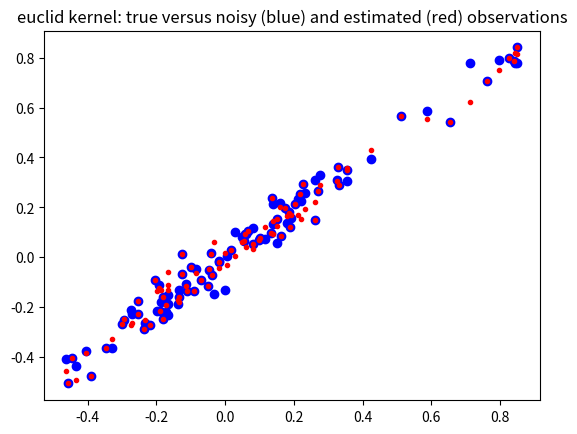
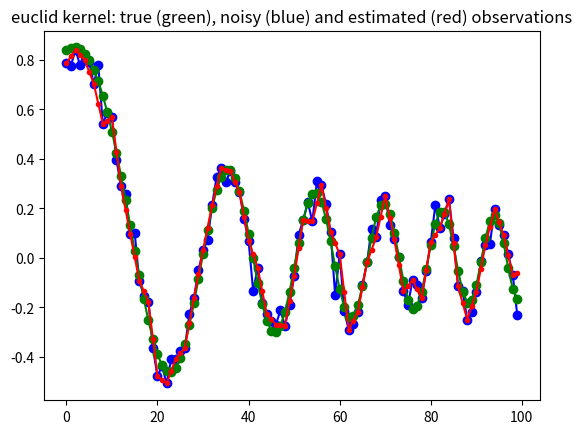
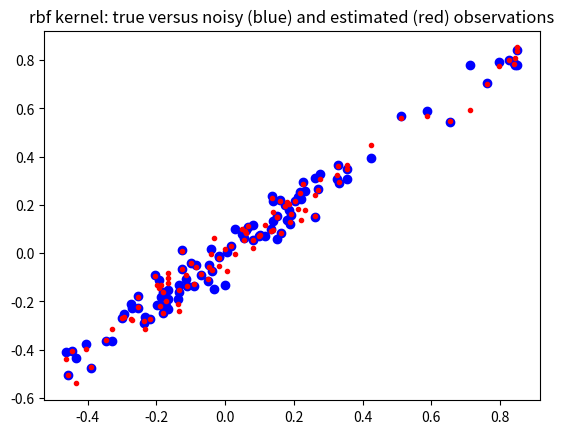
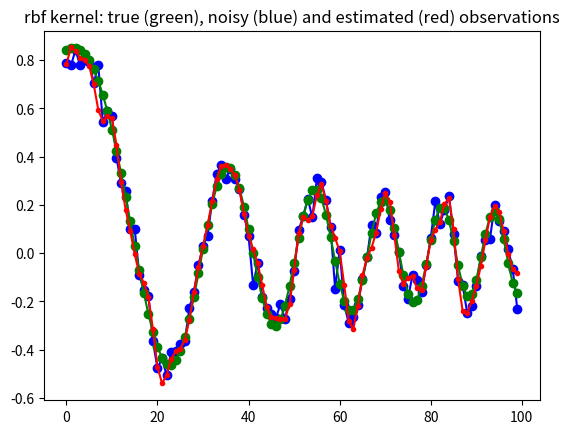
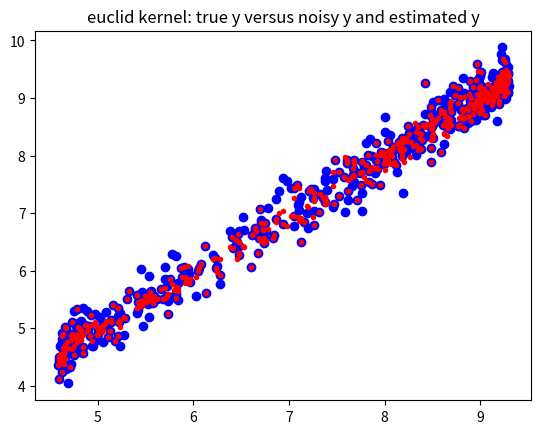
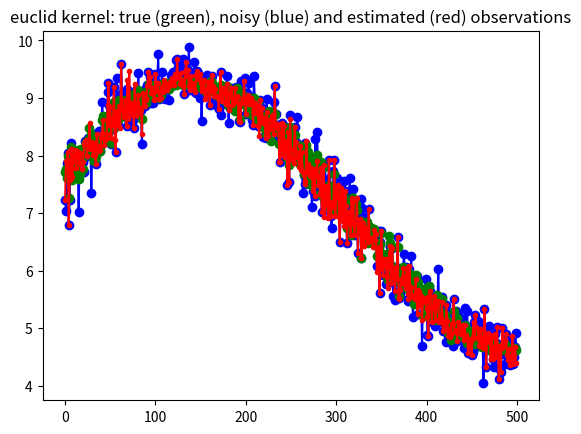
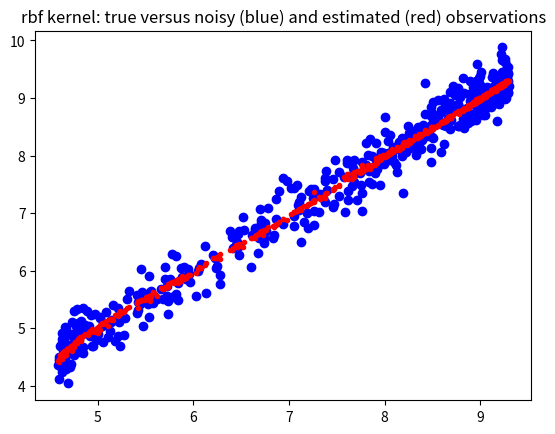
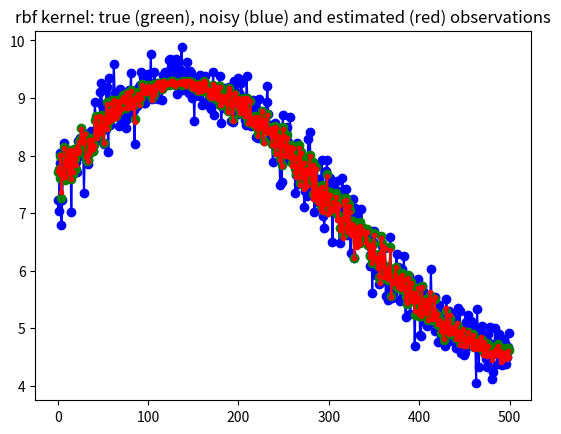

Recreate these plots in Python, in order.
'''Kernel Ridge Regression for local non-parametric regression'''


import numpy as np
from scipy import spatial as ssp
import matplotlib.pylab as plt


def kernel_rbf(x,y,scale=1, **kwds):
    #scale = kwds.get('scale',1)
    dist = ssp.minkowski_distance_p(x[:,np.newaxis,:],y[np.newaxis,:,:],2)
    return np.exp(-0.5/scale*(dist))


def kernel_euclid(x,y,p=2, **kwds):
    return ssp.minkowski_distance(x[:,np.newaxis,:],y[np.newaxis,:,:],p)


class GaussProcess(object):
    '''class to perform kernel ridge regression (gaussian process)

    Warning: this class is memory intensive, it creates nobs x nobs distance
    matrix and its inverse, where nobs is the number of rows (observations).
    See sparse version for larger number of observations


    Notes
    -----

    Todo:
    * normalize multidimensional x array on demand, either by var or cov
    * add confidence band
    * automatic selection or proposal of smoothing parameters

    Note: this is different from kernel smoothing regression,
       see for example https://en.wikipedia.org/wiki/Kernel_smoother

    In this version of the kernel ridge regression, the training points
    are fitted exactly.
    Needs a fast version for leave-one-out regression, for fitting each
    observation on all the other points.
    This version could be numerically improved for the calculation for many
    different values of the ridge coefficient. see also short summary by
[redacted]

    Needs verification and possibly additional statistical results or
    summary statistics for interpretation, but this is a problem with
    non-parametric, non-linear methods.

    Reference
    ---------

    Rasmussen, C.E. and C.K.I. Williams, 2006, Gaussian Processes for Machine
    Learning, the MIT Press, www.GaussianProcess.org/gpal, chapter 2

    a short summary of the kernel ridge regression is at
    http://www.ics.uci.edu/~welling/teaching/KernelsICS273B/Kernel-Ridge.pdf
    '''

    def __init__(self, x, y=None, kernel=kernel_rbf,
                 scale=0.5, ridgecoeff = 1e-10, **kwds ):
        '''
        Parameters
        ----------
        x : 2d array (N,K)
           data array of explanatory variables, columns represent variables
           rows represent observations
        y : 2d array (N,1) (optional)
           endogenous variable that should be fitted or predicted
           can alternatively be specified as parameter to fit method
        kernel : function, default: kernel_rbf
           kernel: (x1,x2)->kernel matrix is a function that takes as parameter
           two column arrays and return the kernel or distance matrix
        scale : float (optional)
           smoothing parameter for the rbf kernel
        ridgecoeff : float (optional)
           coefficient that is multiplied with the identity matrix in the
           ridge regression

        Notes
        -----
        After initialization, kernel matrix is calculated and if y is given
        as parameter then also the linear regression parameter and the
        fitted or estimated y values, yest, are calculated. yest is available
        as an attribute in this case.

        Both scale and the ridge coefficient smooth the fitted curve.

        '''

        self.x = x
        self.kernel = kernel
        self.scale = scale
        self.ridgecoeff = ridgecoeff
        self.distxsample = kernel(x,x,scale=scale)
        self.Kinv = np.linalg.inv(self.distxsample +
                             np.eye(*self.distxsample.shape)*ridgecoeff)
        if y is not None:
            self.y = y
            self.yest = self.fit(y)


    def fit(self,y):
        '''fit the training explanatory variables to a sample ouput variable'''
        self.parest = np.dot(self.Kinv, y) #self.kernel(y,y,scale=self.scale))
        yhat = np.dot(self.distxsample,self.parest)
        return yhat

##        print ds33.shape
##        ds33_2 = kernel(x,x[::k,:],scale=scale)
##        dsinv = np.linalg.inv(ds33+np.eye(*distxsample.shape)*ridgecoeff)
##        B = np.dot(dsinv,y[::k,:])
    def predict(self,x):
        '''predict new y values for a given array of explanatory variables'''
        self.xpredict = x
        distxpredict = self.kernel(x, self.x, scale=self.scale)
        self.ypredict = np.dot(distxpredict, self.parest)
        return self.ypredict

    def plot(self, y, plt=plt ):
        '''some basic plots'''
        #todo return proper graph handles
        plt.figure()
        plt.plot(self.x,self.y, 'bo-', self.x, self.yest, 'r.-')
        plt.title('sample (training) points')
        plt.figure()
        plt.plot(self.xpredict,y,'bo-',self.xpredict,self.ypredict,'r.-')
        plt.title('all points')



def example1():
    m,k = 500,4
    upper = 6
    scale=10
    xs1a = np.linspace(1,upper,m)[:,np.newaxis]
    xs1 = xs1a*np.ones((1,4)) + 1/(1.0+np.exp(np.random.randn(m,k)))
    xs1 /= np.std(xs1[::k,:],0)   # normalize scale, could use cov to normalize
    y1true = np.sum(np.sin(xs1)+np.sqrt(xs1),1)[:,np.newaxis]
    y1 = y1true + 0.250 * np.random.randn(m,1)

    stride = 2 #use only some points as trainig points e.g 2 means every 2nd
    gp1 = GaussProcess(xs1[::stride,:],y1[::stride,:], kernel=kernel_euclid,
                       ridgecoeff=1e-10)
    yhatr1 = gp1.predict(xs1)
    plt.figure()
    plt.plot(y1true, y1,'bo',y1true, yhatr1,'r.')
    plt.title('euclid kernel: true y versus noisy y and estimated y')
    plt.figure()
    plt.plot(y1,'bo-',y1true,'go-',yhatr1,'r.-')
    plt.title('euclid kernel: true (green), noisy (blue) and estimated (red) '+
              'observations')

    gp2 = GaussProcess(xs1[::stride,:],y1[::stride,:], kernel=kernel_rbf,
                       scale=scale, ridgecoeff=1e-1)
    yhatr2 = gp2.predict(xs1)
    plt.figure()
    plt.plot(y1true, y1,'bo',y1true, yhatr2,'r.')
    plt.title('rbf kernel: true versus noisy (blue) and estimated (red) observations')
    plt.figure()
    plt.plot(y1,'bo-',y1true,'go-',yhatr2,'r.-')
    plt.title('rbf kernel: true (green), noisy (blue) and estimated (red) '+
              'observations')
    #gp2.plot(y1)


def example2(m=100, scale=0.01, stride=2):
    #m,k = 100,1
    upper = 6
    xs1 = np.linspace(1,upper,m)[:,np.newaxis]
    y1true = np.sum(np.sin(xs1**2),1)[:,np.newaxis]/xs1
    y1 = y1true + 0.05*np.random.randn(m,1)

    ridgecoeff = 1e-10
    #stride = 2 #use only some points as trainig points e.g 2 means every 2nd
    gp1 = GaussProcess(xs1[::stride,:],y1[::stride,:], kernel=kernel_euclid,
                       ridgecoeff=1e-10)
    yhatr1 = gp1.predict(xs1)
    plt.figure()
    plt.plot(y1true, y1,'bo',y1true, yhatr1,'r.')
    plt.title('euclid kernel: true versus noisy (blue) and estimated (red) observations')
    plt.figure()
    plt.plot(y1,'bo-',y1true,'go-',yhatr1,'r.-')
    plt.title('euclid kernel: true (green), noisy (blue) and estimated (red) '+
              'observations')

    gp2 = GaussProcess(xs1[::stride,:],y1[::stride,:], kernel=kernel_rbf,
                       scale=scale, ridgecoeff=1e-2)
    yhatr2 = gp2.predict(xs1)
    plt.figure()
    plt.plot(y1true, y1,'bo',y1true, yhatr2,'r.')
    plt.title('rbf kernel: true versus noisy (blue) and estimated (red) observations')
    plt.figure()
    plt.plot(y1,'bo-',y1true,'go-',yhatr2,'r.-')
    plt.title('rbf kernel: true (green), noisy (blue) and estimated (red) '+
              'observations')
    #gp2.plot(y1)

if __name__ == '__main__':
    example2()
    #example2(m=1000, scale=0.01)
    #example2(m=100, scale=0.5)   # oversmoothing
    #example2(m=2000, scale=0.005) # this looks good for rbf, zoom in
    #example2(m=200, scale=0.01,stride=4)
    example1()
    #plt.show()
